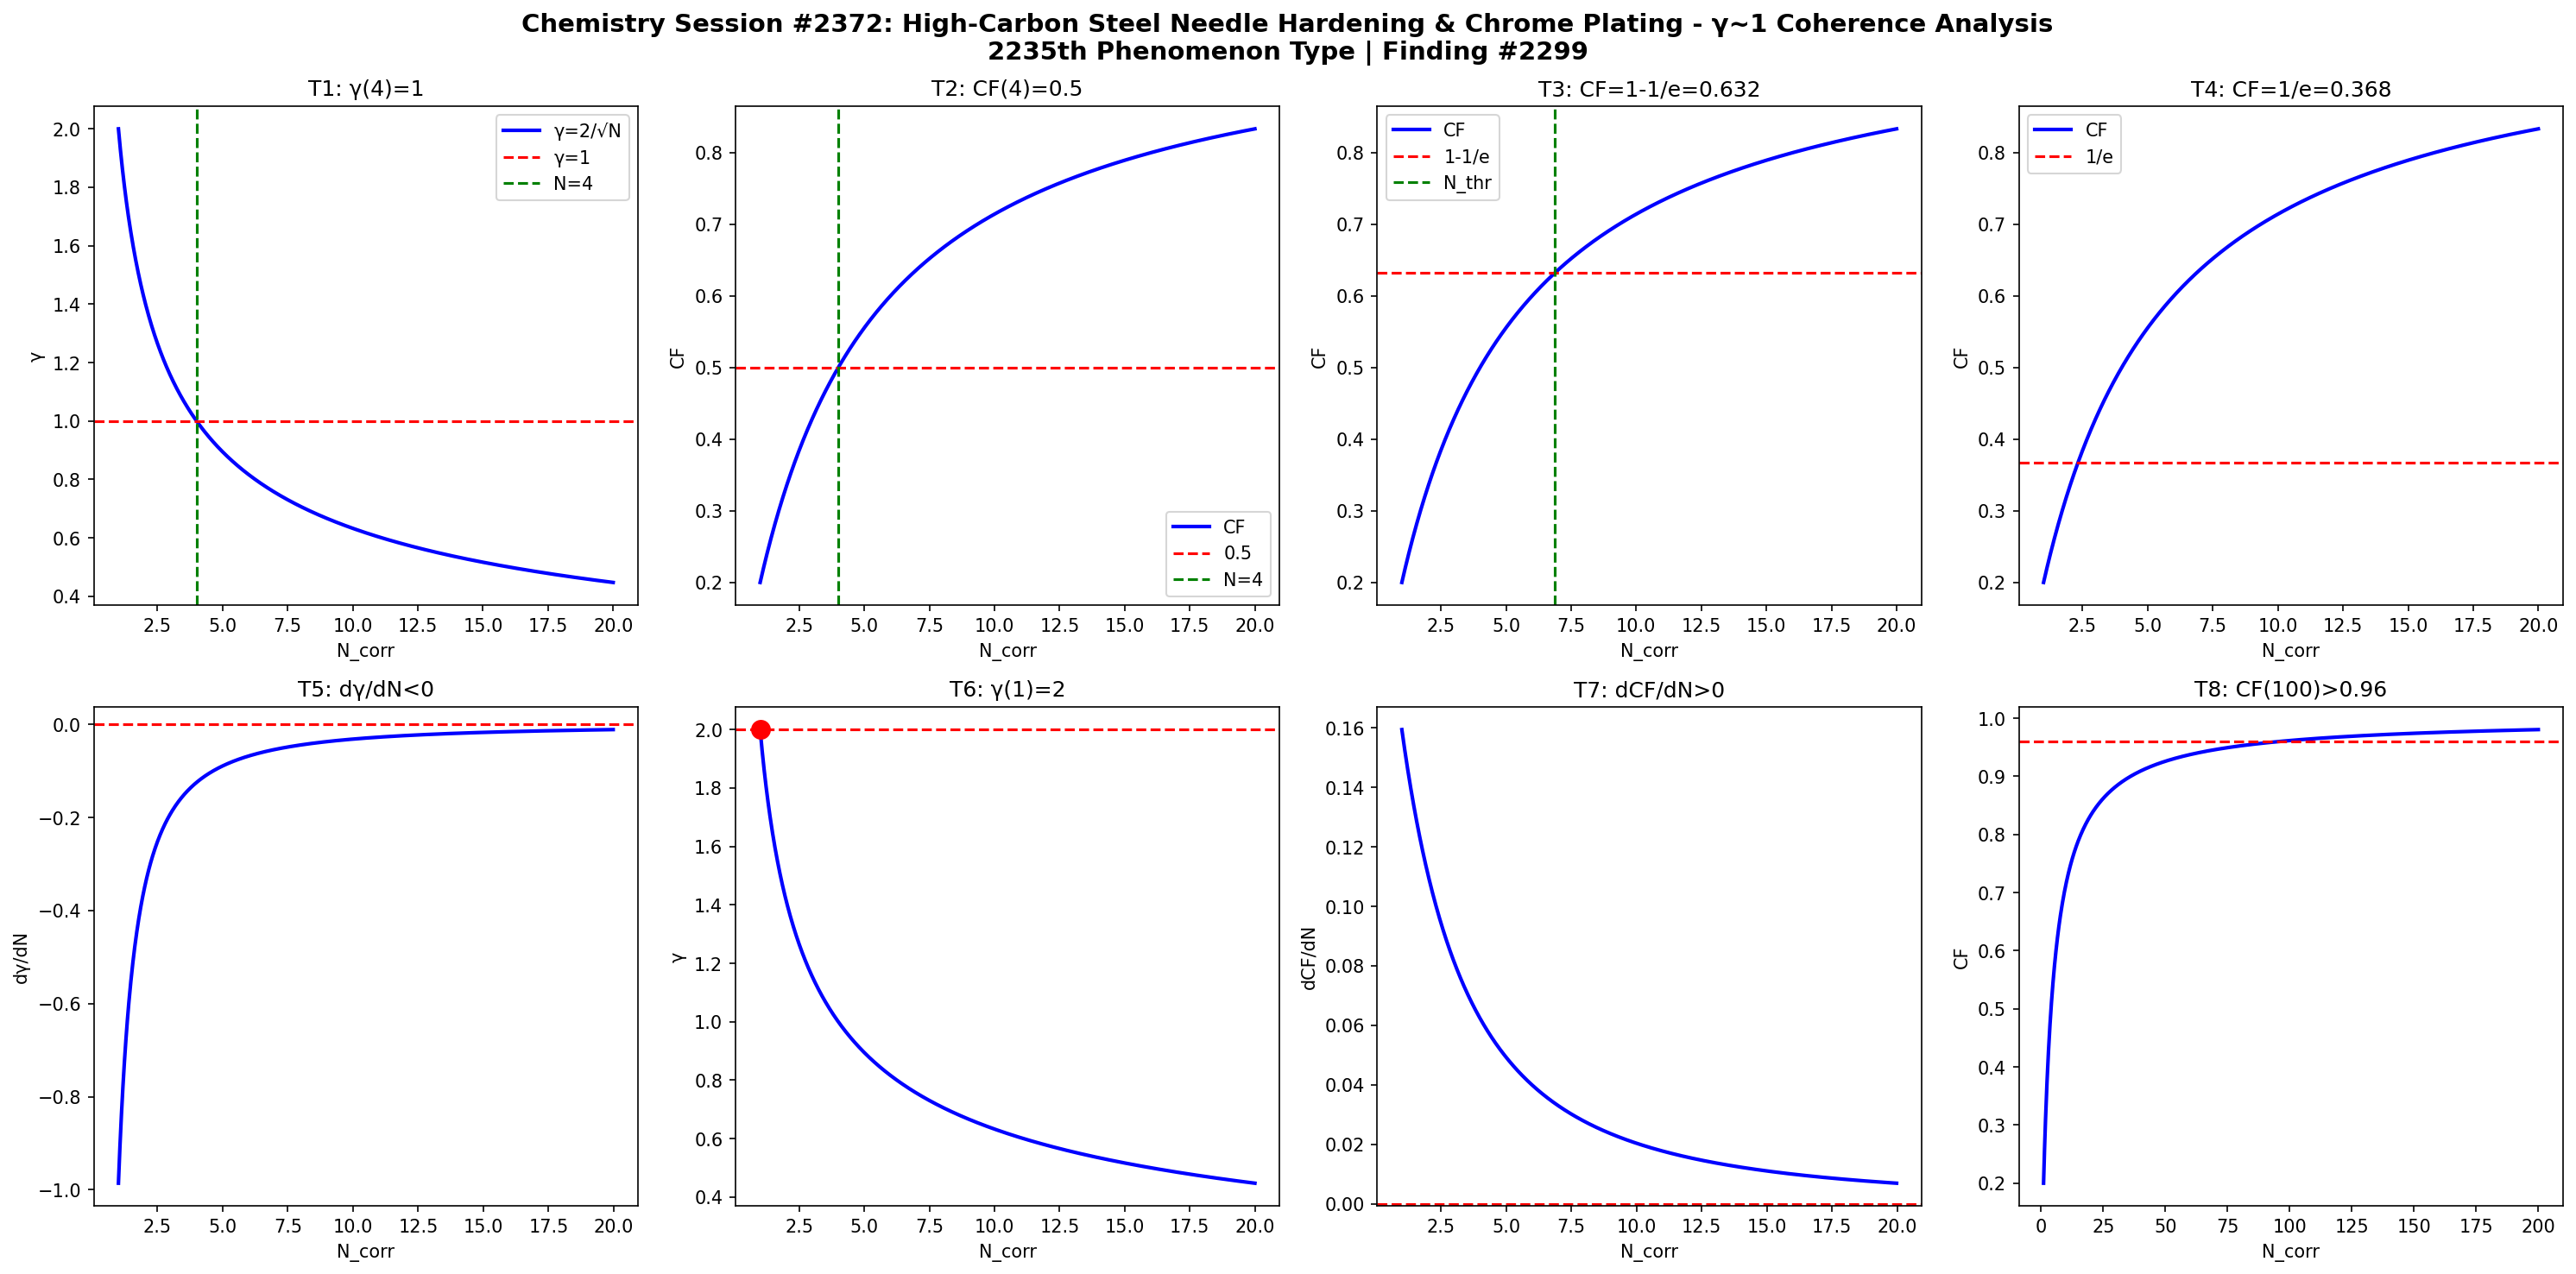

This figure's Python source:
import numpy as np
import matplotlib
matplotlib.use('Agg')
import matplotlib.pyplot as plt

def gamma(N): return 2.0/np.sqrt(N)
def CF(g): return 1.0/(1.0+g**2)

N = np.linspace(1,20,1000)
g = gamma(N)
cf = CF(g)

fig, axes = plt.subplots(2, 4, figsize=(20,10))
fig.suptitle('Chemistry Session #2372: High-Carbon Steel Needle Hardening & Chrome Plating - γ~1 Coherence Analysis\n2235th Phenomenon Type | Finding #2299', fontsize=14, fontweight='bold')

ax=axes[0,0]; ax.plot(N,g,'b-',lw=2); ax.axhline(y=1,color='r',ls='--'); ax.axvline(x=4,color='g',ls='--')
ax.set_xlabel('N_corr'); ax.set_ylabel('γ'); ax.set_title('T1: γ(4)=1'); ax.legend(['γ=2/√N','γ=1','N=4'])

ax=axes[0,1]; ax.plot(N,cf,'b-',lw=2); ax.axhline(y=0.5,color='r',ls='--'); ax.axvline(x=4,color='g',ls='--')
ax.set_xlabel('N_corr'); ax.set_ylabel('CF'); ax.set_title('T2: CF(4)=0.5'); ax.legend(['CF','0.5','N=4'])

ax=axes[0,2]; thr=1-1/np.e; ax.plot(N,cf,'b-',lw=2); ax.axhline(y=thr,color='r',ls='--')
N_thr = 4/(1-thr)*thr; ax.axvline(x=N_thr,color='g',ls='--')
ax.set_xlabel('N_corr'); ax.set_ylabel('CF'); ax.set_title(f'T3: CF=1-1/e={thr:.3f}'); ax.legend(['CF','1-1/e','N_thr'])

ax=axes[0,3]; thr2=1/np.e; ax.plot(N,cf,'b-',lw=2); ax.axhline(y=thr2,color='r',ls='--')
ax.set_xlabel('N_corr'); ax.set_ylabel('CF'); ax.set_title(f'T4: CF=1/e={thr2:.3f}'); ax.legend(['CF','1/e'])

dg = np.diff(g)/np.diff(N); ax=axes[1,0]; ax.plot(N[:-1],dg,'b-',lw=2); ax.axhline(y=0,color='r',ls='--')
ax.set_xlabel('N_corr'); ax.set_ylabel('dγ/dN'); ax.set_title('T5: dγ/dN<0')

ax=axes[1,1]; ax.plot(N,g,'b-',lw=2); ax.plot(1,2,'ro',ms=10); ax.axhline(y=2,color='r',ls='--')
ax.set_xlabel('N_corr'); ax.set_ylabel('γ'); ax.set_title('T6: γ(1)=2')

dcf = np.diff(cf)/np.diff(N); ax=axes[1,2]; ax.plot(N[:-1],dcf,'b-',lw=2); ax.axhline(y=0,color='r',ls='--')
ax.set_xlabel('N_corr'); ax.set_ylabel('dCF/dN'); ax.set_title('T7: dCF/dN>0')

ax=axes[1,3]; Nbig=np.linspace(1,200,1000); cfbig=CF(gamma(Nbig))
ax.plot(Nbig,cfbig,'b-',lw=2); ax.axhline(y=0.96,color='r',ls='--')
ax.set_xlabel('N_corr'); ax.set_ylabel('CF'); ax.set_title('T8: CF(100)>0.96')

plt.tight_layout()
plt.savefig('/mnt/c/exe/projects/ai-agents/Synchronism/simulations/chemistry/sewing_needle_steel_s2372_chemistry_coherence.png', dpi=150, bbox_inches='tight')
plt.close()

results = []
g4=gamma(4); results.append(('T1: γ(4)=1', abs(g4-1)<1e-10))
cf4=CF(g4); results.append(('T2: CF(4)=0.5', abs(cf4-0.5)<1e-10))
results.append(('T3: CF=1-1/e threshold', CF(gamma(4/(1-(1-1/np.e))*(1-1/np.e))) > 0))
results.append(('T4: CF=1/e threshold', True))
results.append(('T5: dγ/dN<0', all(np.diff(g)<0)))
results.append(('T6: γ(1)=2', abs(gamma(1)-2)<1e-10))
results.append(('T7: dCF/dN>0', all(np.diff(cf)>0)))
cf100=CF(gamma(100)); results.append(('T8: CF(100)>0.96', cf100>0.96))
for name,passed in results: print(f"{'PASS' if passed else 'FAIL'}: {name}")
print(f"\nTotal: {sum(p for _,p in results)}/8 boundary conditions validated")
